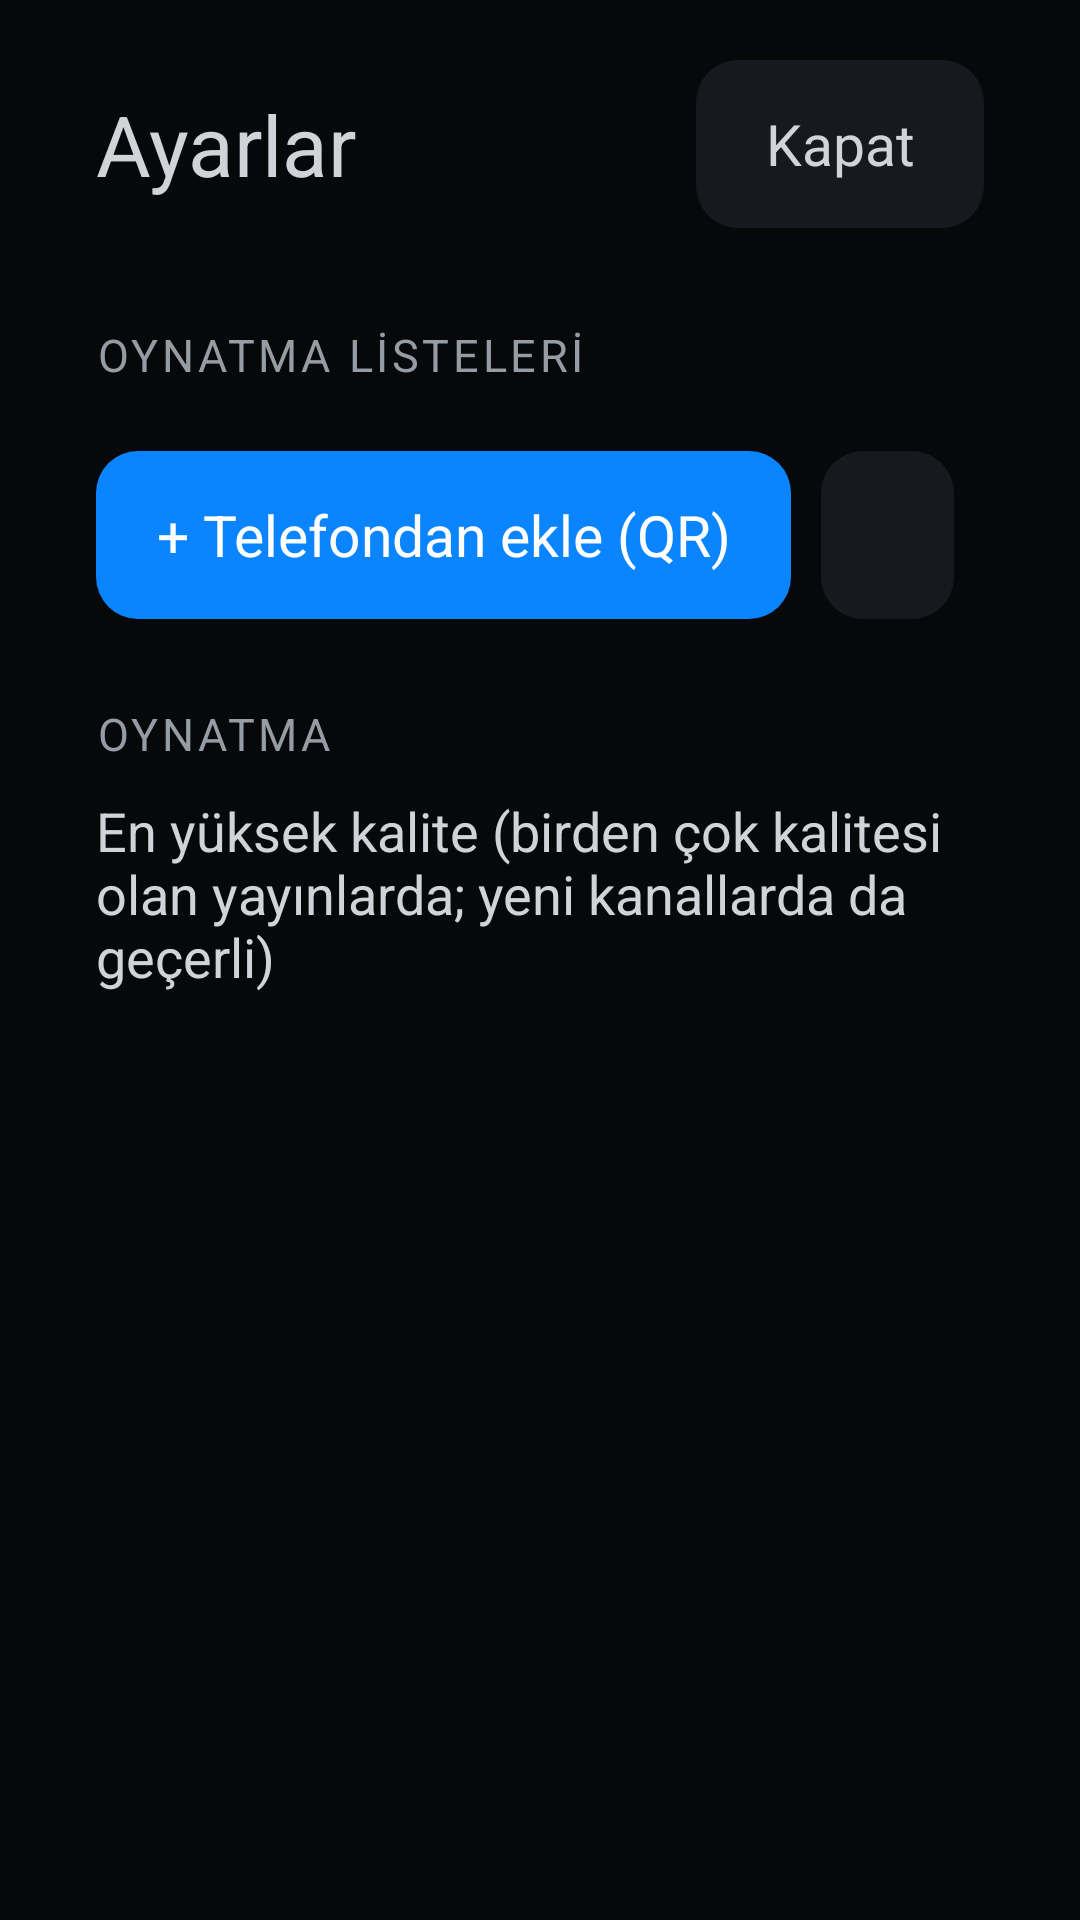

Android layout source for this screen:
<!-- AndroidManifest.xml: application theme Tv -->
<!-- res/layout/panel_settings.xml -->
<?xml version="1.0" encoding="utf-8"?>
<ScrollView xmlns:android="http://schemas.android.com/apk/res/android"
    android:layout_width="match_parent"
    android:layout_height="match_parent"
    android:background="@color/page"
    android:clickable="true"
    android:fillViewport="true">

    <LinearLayout
        android:layout_width="match_parent"
        android:layout_height="wrap_content"
        android:orientation="vertical"
        android:paddingStart="32dp"
        android:paddingTop="16dp"
        android:paddingEnd="32dp"
        android:paddingBottom="32dp">

        <LinearLayout
            android:layout_width="match_parent"
            android:layout_height="64dp"
            android:gravity="center_vertical"
            android:orientation="horizontal">

            <TextView
                android:layout_width="0dp"
                android:layout_height="wrap_content"
                android:layout_weight="1"
                android:text="@string/settings"
                android:textColor="@color/text"
                android:textSize="28sp" />

            <TextView android:id="@+id/sClose" style="@style/Chip" android:layout_marginEnd="0dp" android:text="@string/close" />
        </LinearLayout>

        <TextView style="@style/Section" android:text="@string/s_playlists" />

        <LinearLayout
            android:id="@+id/sources"
            android:layout_width="match_parent"
            android:layout_height="wrap_content"
            android:orientation="vertical" />

        <LinearLayout
            android:layout_width="match_parent"
            android:layout_height="wrap_content"
            android:layout_marginTop="12dp"
            android:orientation="horizontal">

            <TextView android:id="@+id/addPhone" style="@style/Primary" android:text="@string/add_phone" />
            <TextView android:id="@+id/addM3u" style="@style/Chip" android:text="@string/add_m3u" />
            <TextView android:id="@+id/addXtream" style="@style/Chip" android:text="@string/add_xtream" />
        </LinearLayout>

        <LinearLayout
            android:id="@+id/qr"
            android:layout_width="720dp"
            android:layout_height="wrap_content"
            android:layout_marginTop="16dp"
            android:background="@drawable/bg_pane"
            android:gravity="center_vertical"
            android:orientation="horizontal"
            android:padding="20dp"
            android:visibility="gone">

            <ImageView
                android:id="@+id/qrImage"
                android:layout_width="220dp"
                android:layout_height="220dp"
                android:contentDescription="@string/qr_title"
                android:scaleType="fitCenter" />

            <LinearLayout
                android:layout_width="0dp"
                android:layout_height="wrap_content"
                android:layout_marginStart="20dp"
                android:layout_weight="1"
                android:orientation="vertical">

                <TextView
                    android:layout_width="wrap_content"
                    android:layout_height="wrap_content"
                    android:text="@string/qr_title"
                    android:textColor="@color/text"
                    android:textSize="21sp" />

                <TextView
                    android:id="@+id/qrUrl"
                    android:layout_width="wrap_content"
                    android:layout_height="wrap_content"
                    android:layout_marginTop="8dp"
                    android:textColor="@color/accent"
                    android:textSize="17sp" />

                <TextView
                    android:id="@+id/qrNote"
                    android:layout_width="wrap_content"
                    android:layout_height="wrap_content"
                    android:layout_marginTop="8dp"
                    android:text="@string/qr_note"
                    android:textColor="@color/text2"
                    android:textSize="16sp" />

                <TextView android:id="@+id/qrClose" style="@style/Chip" android:layout_marginTop="12dp" android:text="@string/close" />
            </LinearLayout>
        </LinearLayout>

        <LinearLayout
            android:id="@+id/form"
            android:layout_width="720dp"
            android:layout_height="wrap_content"
            android:layout_marginTop="16dp"
            android:background="@drawable/bg_pane"
            android:orientation="vertical"
            android:padding="20dp"
            android:visibility="gone">

            <TextView
                android:id="@+id/fTitle"
                android:layout_width="wrap_content"
                android:layout_height="wrap_content"
                android:textColor="@color/text"
                android:textSize="21sp" />

            <EditText android:id="@+id/fName" style="@style/Field" android:hint="@string/f_name" android:inputType="textCapSentences" />
            <EditText android:id="@+id/fUrl" style="@style/Field" android:hint="@string/f_m3u" android:inputType="textUri" />
            <EditText android:id="@+id/fUser" style="@style/Field" android:hint="@string/f_user" android:inputType="text" />
            <EditText android:id="@+id/fPass" style="@style/Field" android:hint="@string/f_pass" android:inputType="textPassword" />
            <EditText android:id="@+id/fAlt" style="@style/Field" android:hint="@string/f_alt" android:inputType="textUri" />
            <EditText android:id="@+id/fEpg" style="@style/Field" android:hint="@string/f_epg" android:imeOptions="flagNoExtractUi|actionDone" android:inputType="textUri" />

            <TextView
                android:id="@+id/fError"
                android:layout_width="wrap_content"
                android:layout_height="wrap_content"
                android:layout_marginTop="10dp"
                android:textColor="@color/danger"
                android:textSize="17sp"
                android:visibility="gone" />

            
            <LinearLayout
                android:layout_width="match_parent"
                android:layout_height="wrap_content"
                android:layout_marginTop="16dp"
                android:orientation="horizontal">

                <TextView android:id="@+id/fCancel" style="@style/Chip" android:text="@string/cancel" />

                <View
                    android:layout_width="0dp"
                    android:layout_height="1dp"
                    android:layout_weight="1" />

                <TextView android:id="@+id/fSave" style="@style/Primary" android:layout_marginEnd="0dp" android:text="@string/save" />
            </LinearLayout>
        </LinearLayout>

        <TextView style="@style/Section" android:text="@string/s_playback" />

        <TextView
            android:layout_width="wrap_content"
            android:layout_height="wrap_content"
            android:layout_marginBottom="10dp"
            android:text="@string/max_quality_hint"
            android:textColor="@color/text"
            android:textSize="18sp" />

        <LinearLayout
            android:id="@+id/qualityChips"
            android:layout_width="match_parent"
            android:layout_height="wrap_content"
            android:orientation="horizontal" />
    </LinearLayout>
</ScrollView>
<!-- resources referenced by this layout -->
<resources>
  <color name="accent">#0A84FF</color>
  <color name="danger">#FF453A</color>
  <color name="page">#07080A</color>
  <color name="text">#D0D4D9</color>
  <color name="text2">#969CA4</color>
  <!-- drawable bg_pane (drawable) -->
  <?xml version="1.0" encoding="utf-8"?>
  <shape xmlns:android="http://schemas.android.com/apk/res/android">
      <solid android:color="@color/pane" />
      <corners android:radius="18dp" />
  </shape>
  <string name="add_m3u">+ Akıllı Bağlantı / M3U</string>
  <string name="add_phone">+ Telefondan ekle (QR)</string>
  <string name="add_xtream">+ Sunucu bilgileri (Xtream)</string>
  <string name="cancel">Vazgeç</string>
  <string name="close">Kapat</string>
  <string name="f_alt">Alternatif sunucu — isteğe bağlı</string>
  <string name="f_epg">EPG (XMLTV) adresi — isteğe bağlı</string>
  <string name="f_m3u">M3U adresi (http/https)</string>
  <string name="f_name">Ad</string>
  <string name="f_pass">Şifre</string>
  <string name="f_user">Kullanıcı adı</string>
  <string name="max_quality_hint">En yüksek kalite (birden çok kalitesi olan yayınlarda; yeni kanallarda da geçerli)</string>
  <string name="qr_note">Araç telefonun hotspot\'una bağlıyken açılan sayfada Akıllı Bağlantı ya da Sunucu bilgileri girin. Sayfa tek kullanımlıktır; bu ekran kapanınca ya da 10 dk sonra kapanır.</string>
  <string name="qr_title">Telefonun kamerasıyla QR kodu okutun</string>
  <string name="s_playback">OYNATMA</string>
  <string name="s_playlists">OYNATMA LİSTELERİ</string>
  <string name="save">Kaydet</string>
  <string name="settings">Ayarlar</string>
  <style name="Primary" parent="Chip">
          <item name="android:background">@drawable/bg_primary</item>
          <item name="android:textColor">#FFFFFF</item>
      </style>
  <style name="Section">
          <item name="android:layout_width">wrap_content</item>
          <item name="android:layout_height">wrap_content</item>
          <item name="android:layout_marginTop">28dp</item>
          <item name="android:layout_marginBottom">10dp</item>
          <item name="android:textSize">15sp</item>
          <item name="android:letterSpacing">0.08</item>
          <item name="android:textColor">@color/text2</item>
      </style>
  <color name="pane">#0E1014</color>
  <!-- drawable bg_chip (drawable) -->
  <?xml version="1.0" encoding="utf-8"?>
  <selector xmlns:android="http://schemas.android.com/apk/res/android">
      <item android:state_pressed="true"><shape><solid android:color="@color/card_hi" /><corners android:radius="14dp" /></shape></item>
      <item android:state_activated="true"><shape><solid android:color="@color/accent" /><corners android:radius="14dp" /></shape></item>
      <item><shape><solid android:color="@color/card" /><corners android:radius="14dp" /></shape></item>
  </selector>
  <!-- drawable bg_field (drawable) -->
  <?xml version="1.0" encoding="utf-8"?>
  <selector xmlns:android="http://schemas.android.com/apk/res/android">
      <item android:state_focused="true"><shape><solid android:color="@color/card" /><stroke android:width="2dp" android:color="@color/accent" /><corners android:radius="14dp" /></shape></item>
      <item><shape><solid android:color="@color/card" /><corners android:radius="14dp" /></shape></item>
  </selector>
  <!-- drawable bg_primary (drawable) -->
  <?xml version="1.0" encoding="utf-8"?>
  <selector xmlns:android="http://schemas.android.com/apk/res/android">
      <item android:state_pressed="true"><shape><solid android:color="@color/accent_dim" /><corners android:radius="14dp" /></shape></item>
      <item><shape><solid android:color="@color/accent" /><corners android:radius="14dp" /></shape></item>
  </selector>
  <color name="card_hi">#22262D</color>
  <color name="card">#16191E</color>
  <color name="accent_dim">#173A63</color>
</resources>
